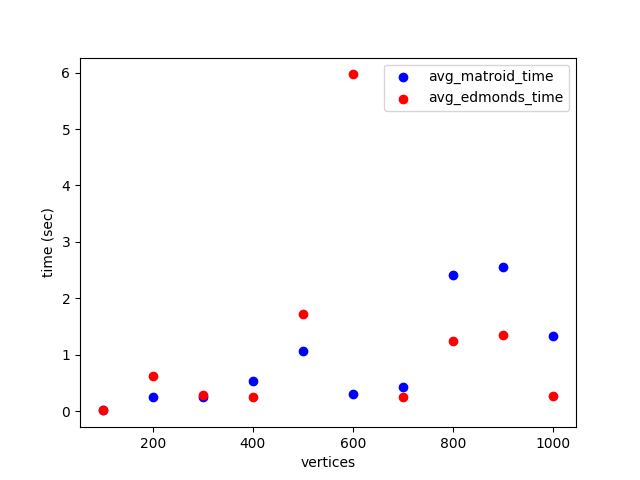

The data file committed next to this chart (first rows):
vertices, edges, greedy, iterations, matroid, edmonds, avg_edmonds_time, avg_matroid_time
100, 1102, 9004, 2, 8990, 8990, 0.028, 0.015
200, 2169, , 15, 19396, 19396, 0.617, 0.261
300, 3341, , 8, 24232, 24232, 0.296, 0.259
400, 4438, , 13, 34013, 34013, 0.254, 0.538
500, 5570, , 16, 41916, 41916, 1.73, 1.074
600, 6641, , 4, 50378, 50378, 5.968, 0.302
700, 7824, 62516, 4, 62382, 62382, 0.26, 0.425
800, 8827, , 19, 69924, 69924, 1.247, 2.414
900, 9618, , 19, 82217, 82217, 1.356, 2.557
1000, 11025, , 7, 88342, 88342, 0.272, 1.325
